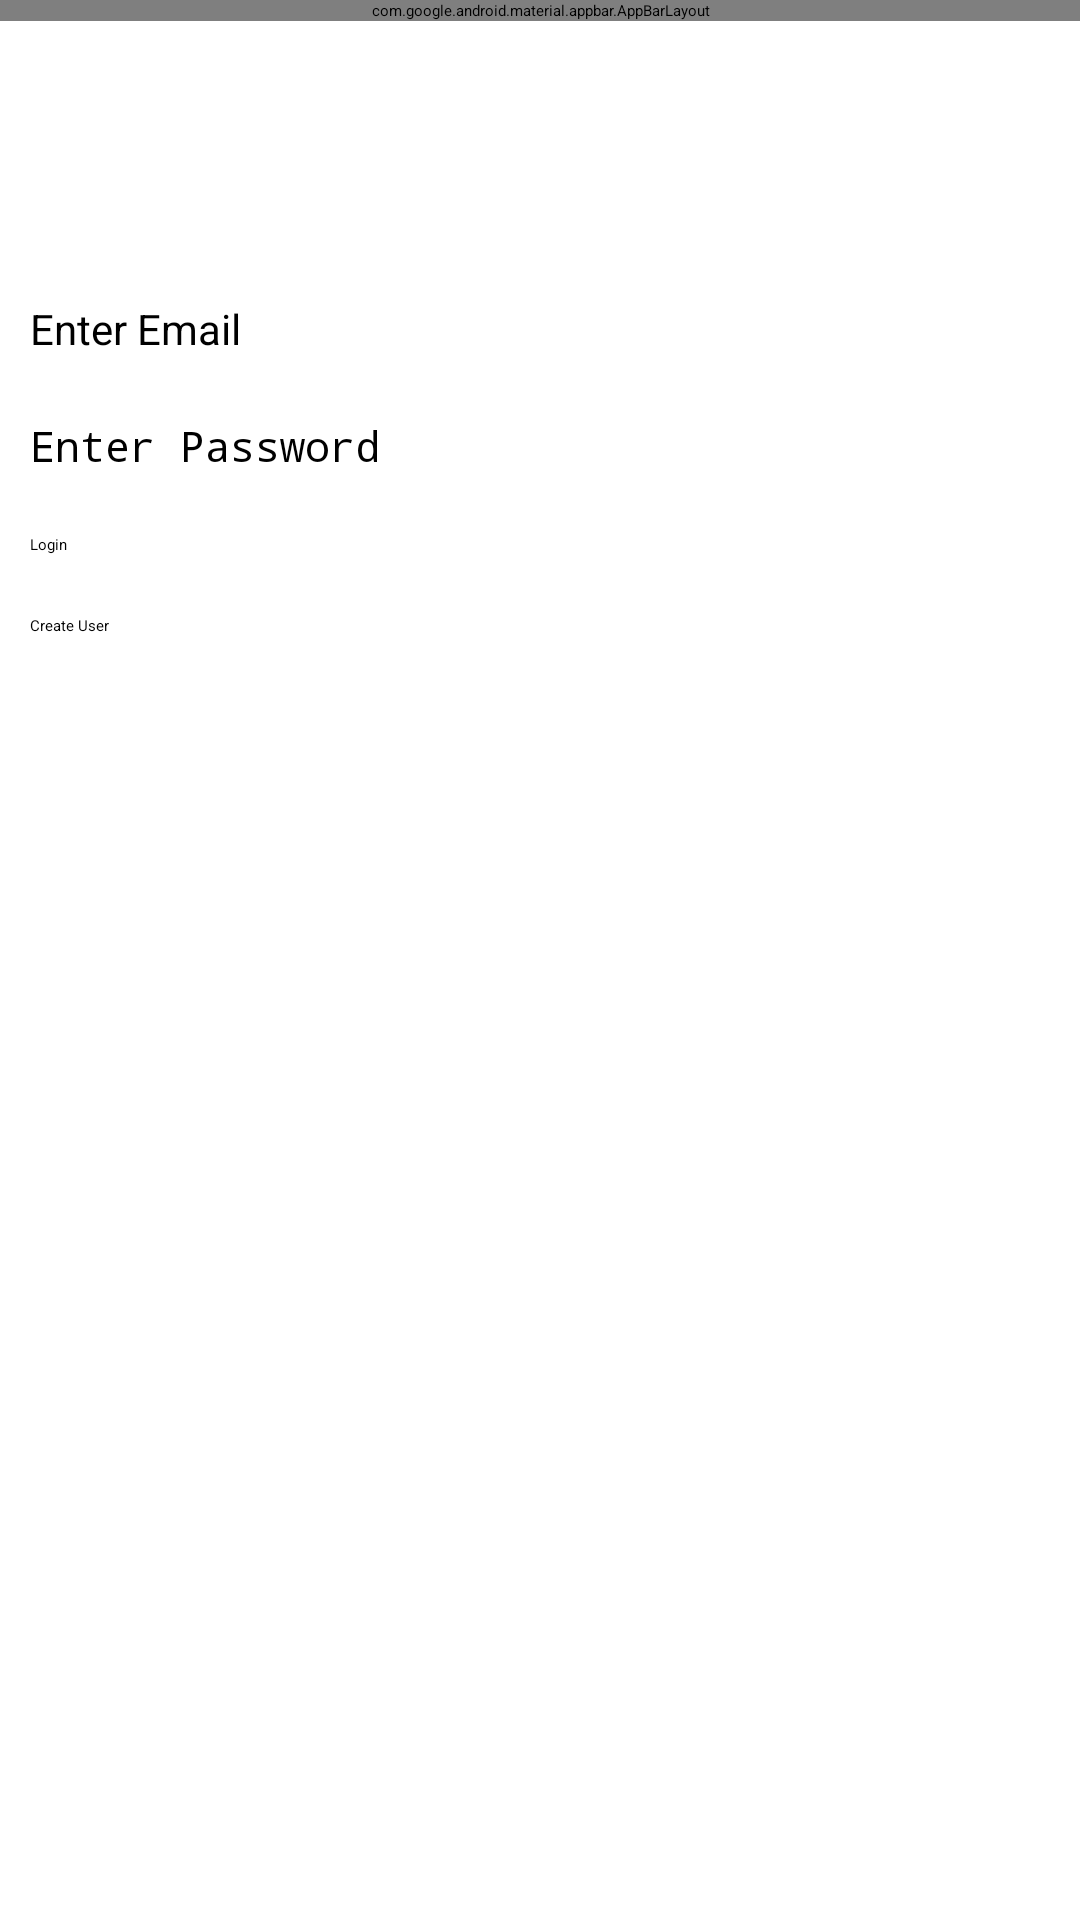

Reconstruct the res/layout file that produces this screen, plus the resources it refers to.
<!-- AndroidManifest.xml: activity theme Theme.App.Starting -->
<!-- res/layout/activity_foraging_login.xml -->
<?xml version="1.0" encoding="utf-8"?>
<androidx.coordinatorlayout.widget.CoordinatorLayout xmlns:android="http://schemas.android.com/apk/res/android"
    xmlns:app="http://schemas.android.com/apk/res-auto"
    xmlns:tools="http://schemas.android.com/tools"
    android:layout_width="match_parent"
    android:layout_height="match_parent"
    tools:context="org.wit.foraging.activities.ForagingListActivity">

    <com.google.android.material.appbar.AppBarLayout
        android:layout_width="match_parent"
        android:layout_height="wrap_content"
        android:background="@color/colorAccent"
        android:fitsSystemWindows="true"
        app:elevation="0dip"
        app:theme="@style/ThemeOverlay.AppCompat.Dark.ActionBar">

        <androidx.appcompat.widget.Toolbar
            android:id="@+id/toolbar"
            android:layout_width="match_parent"
            android:layout_height="wrap_content"
            app:titleTextColor="@color/colorPrimary" />
    </com.google.android.material.appbar.AppBarLayout>

    <RelativeLayout xmlns:android="http://schemas.android.com/apk/res/android"
        xmlns:tools="http://schemas.android.com/tools"
        android:layout_width="match_parent"
        android:layout_height="match_parent"
        tools:context=".activities.ForagingLoginActivity">

        <EditText
            android:id="@+id/enter_email"
            android:layout_width="match_parent"
            android:layout_height="wrap_content"
            android:layout_marginStart="10dp"
            android:layout_marginTop="100dp"
            android:layout_marginEnd="10dp"
            android:hint="Enter Email"
            android:inputType="textEmailAddress"
            android:textSize="14sp" />

        <EditText
            android:id="@+id/enter_password"
            android:layout_width="match_parent"
            android:layout_height="wrap_content"
            android:layout_below="@+id/enter_email"
            android:layout_marginStart="10dp"
            android:layout_marginTop="20dp"
            android:layout_marginEnd="10dp"
            android:hint="Enter Password"
            android:inputType="textPassword"
            android:textSize="14sp" />

        <Button
            android:id="@+id/login"
            android:layout_width="match_parent"
            android:layout_height="wrap_content"
            android:layout_below="@+id/enter_password"
            android:layout_marginStart="10dp"
            android:layout_marginTop="20dp"
            android:layout_marginEnd="10dp"
            android:text="@string/button_login"
            android:textAllCaps="false" />

        <Button
            android:id="@+id/create_user"
            android:layout_width="match_parent"
            android:layout_height="wrap_content"
            android:layout_below="@+id/login"
            android:layout_marginStart="10dp"
            android:layout_marginTop="20dp"
            android:layout_marginEnd="10dp"
            android:text="@string/button_create_user"
            android:textAllCaps="false" />


    </RelativeLayout>
</androidx.coordinatorlayout.widget.CoordinatorLayout>
<!-- resources referenced by this layout -->
<resources>
  <color name="colorAccent">#e8d3a3</color>
  <color name="colorPrimary">#3b5a9d</color>
  <string name="button_create_user">Create User</string>
  <string name="button_login">Login</string>
</resources>
